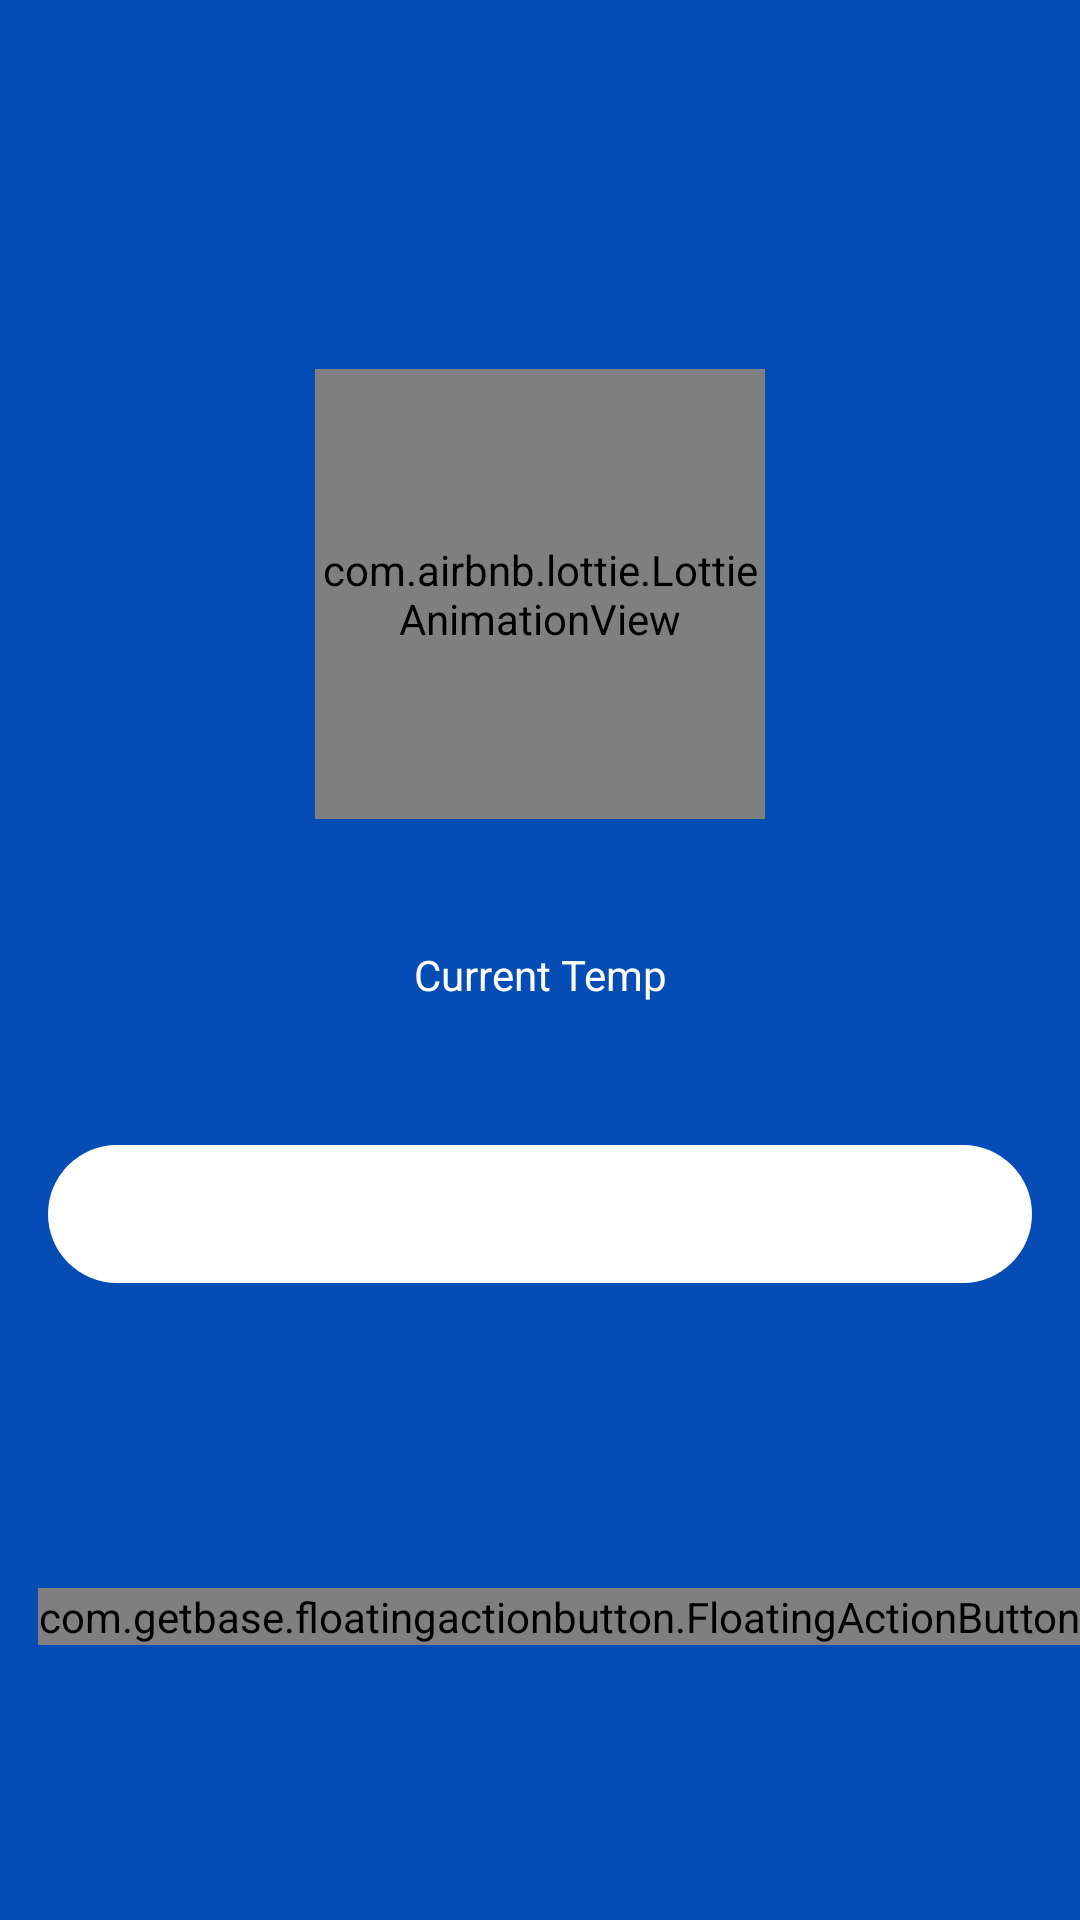

Here is an Android app screen rendered from its layout file. Give the layout XML and the strings, colors and styles it references.
<!-- AndroidManifest.xml: application theme Theme.KeadaanUdara -->
<!-- res/layout/activity_main.xml -->
<?xml version="1.0" encoding="utf-8"?>
<ScrollView xmlns:android="http://schemas.android.com/apk/res/android"
    xmlns:app="http://schemas.android.com/apk/res-auto"
    xmlns:tools="http://schemas.android.com/tools"
    android:layout_width="match_parent"
    android:layout_height="match_parent"
    tools:context=".Main.MainActivity"
    android:background="@color/blue"
    android:fillViewport="true">

    <androidx.constraintlayout.widget.ConstraintLayout
        android:layout_width="match_parent"
        android:layout_height="wrap_content">

        <include
            android:id="@+id/toolbarLayout"
            layout="@layout/toolbar"/>

        <TextView
            android:id="@+id/txtCityName"
            android:layout_width="wrap_content"
            android:layout_height="wrap_content"
            android:textColor="@color/white"
            android:textSize="32sp"
            android:textStyle="bold"
            android:gravity="center"
            app:layout_constraintEnd_toEndOf="parent"
            app:layout_constraintStart_toStartOf="parent"
            app:layout_constraintTop_toBottomOf="@+id/toolbarLayout"
            tools:text="City Name" />

        <TextView
            android:id="@+id/txtDate"
            android:layout_width="wrap_content"
            android:layout_height="wrap_content"
            android:layout_marginTop="5dp"
            app:layout_constraintEnd_toEndOf="parent"
            app:layout_constraintStart_toStartOf="parent"
            app:layout_constraintTop_toBottomOf="@+id/txtCityName"
            tools:text="date"
            android:textColor="@color/white"/>

        <com.airbnb.lottie.LottieAnimationView
            android:id="@+id/imgWeather"
            android:layout_width="150dp"
            android:layout_height="150dp"
            app:lottie_autoPlay="true"
            app:lottie_loop="true"
            app:layout_constraintEnd_toEndOf="parent"
            app:layout_constraintStart_toStartOf="parent"
            app:layout_constraintTop_toBottomOf="@+id/txtDate" />

        <TextView
            android:id="@+id/txtDesc"
            android:layout_width="wrap_content"
            android:layout_height="wrap_content"
            app:layout_constraintEnd_toEndOf="parent"
            app:layout_constraintStart_toStartOf="parent"
            app:layout_constraintTop_toBottomOf="@+id/imgWeather"
            tools:text="Description"
            android:textColor="@color/white"
            android:textSize="24sp"/>

        <TextView
            android:id="@+id/txtCurrentTemp"
            android:layout_width="wrap_content"
            android:layout_height="wrap_content"
            android:text="@string/current_temp"
            android:textColor="@color/white"
            android:layout_marginTop="10dp"
            app:layout_constraintEnd_toEndOf="parent"
            app:layout_constraintStart_toStartOf="parent"
            app:layout_constraintTop_toBottomOf="@+id/txtDesc" />

        <TextView
            android:id="@+id/txtTemp"
            android:layout_width="wrap_content"
            android:layout_height="wrap_content"
            android:textColor="@color/white"
            android:textSize="28sp"
            android:textStyle="bold"
            app:layout_constraintEnd_toEndOf="parent"
            app:layout_constraintStart_toStartOf="parent"
            app:layout_constraintTop_toBottomOf="@+id/txtCurrentTemp"
            tools:text="temp" />

        <RelativeLayout
            android:id="@+id/switchDays"
            android:layout_width="match_parent"
            android:layout_height="wrap_content"
            android:layout_marginStart="16dp"
            android:layout_marginEnd="16dp"
            android:layout_marginTop="10dp"
            android:paddingBottom="8dp"
            android:paddingTop="8dp"
            app:layout_constraintEnd_toEndOf="parent"
            app:layout_constraintStart_toStartOf="parent"
            app:layout_constraintTop_toBottomOf="@+id/txtTemp"
            android:background="@drawable/container_activity_no_border">

            <ImageView
                android:id="@+id/dayOne"
                android:layout_width="40dp"
                android:layout_height="30dp"
                android:layout_marginStart="23dp"
                android:background="@color/white" />

            <TextView
                android:id="@+id/txtDayOne"
                android:layout_width="wrap_content"
                android:layout_height="wrap_content"
                android:layout_marginStart="32dp"
                android:layout_marginTop="3dp"
                android:textColor="@color/black"
                android:textSize="18sp"
                android:textStyle="bold"
                tools:text="99" />

            <RelativeLayout
                android:layout_width="wrap_content"
                android:layout_height="wrap_content"
                android:layout_toStartOf="@id/dayThree"
                android:layout_toEndOf="@id/dayOne"
                android:background="@color/white">

                <ImageView
                    android:id="@+id/dayTwo"
                    android:layout_width="40dp"
                    android:layout_height="30dp"
                    android:layout_centerInParent="true" />

                <TextView
                    android:id="@+id/txtDayTwo"
                    android:layout_width="wrap_content"
                    android:layout_height="wrap_content"
                    android:layout_centerInParent="true"
                    android:textColor="@color/black"
                    android:textSize="18sp"
                    android:textStyle="bold"
                    tools:text="99" />

            </RelativeLayout>

            <ImageView
                android:id="@+id/dayThree"
                android:layout_width="40dp"
                android:layout_height="30dp"
                android:layout_centerInParent="true"
                android:background="@color/white" />

            <TextView
                android:id="@+id/txtDayThree"
                android:layout_width="wrap_content"
                android:layout_height="wrap_content"
                android:layout_centerInParent="true"
                android:textColor="@color/black"
                android:textSize="18sp"
                android:textStyle="bold"
                tools:text="99" />

            <RelativeLayout
                android:layout_width="match_parent"
                android:layout_height="wrap_content"
                android:layout_toEndOf="@id/dayThree"
                android:layout_toStartOf="@id/dayFive">

                <ImageView
                    android:id="@+id/dayFour"
                    android:layout_width="40dp"
                    android:layout_height="30dp"
                    android:layout_centerInParent="true"
                    android:background="@color/white"/>

                <TextView
                    android:id="@+id/txtDayFour"
                    android:layout_width="wrap_content"
                    android:layout_height="wrap_content"
                    android:layout_centerInParent="true"
                    android:textColor="@color/black"
                    android:textSize="18sp"
                    android:textStyle="bold"
                    tools:text="99" />

            </RelativeLayout>

            <ImageView
                android:id="@+id/dayFive"
                android:layout_width="40dp"
                android:layout_height="30dp"
                android:layout_alignParentEnd="true"
                android:layout_marginEnd="23dp"
                android:background="@color/white" />

            <TextView
                android:id="@+id/txtDayFive"
                android:layout_width="wrap_content"
                android:layout_height="wrap_content"
                android:layout_alignParentEnd="true"
                android:layout_marginTop="3dp"
                android:layout_marginEnd="32dp"
                android:textColor="@color/black"
                android:textSize="18sp"
                android:textStyle="bold"
                tools:text="99" />

        </RelativeLayout>

        <androidx.recyclerview.widget.RecyclerView
            android:id="@+id/recyclerWeather"
            android:layout_width="wrap_content"
            android:layout_height="wrap_content"
            android:layout_marginTop="10dp"
            app:layout_constraintEnd_toEndOf="parent"
            app:layout_constraintStart_toStartOf="parent"
            app:layout_constraintTop_toBottomOf="@+id/switchDays" />

        <androidx.constraintlayout.widget.ConstraintLayout
            android:layout_width="match_parent"
            android:layout_height="wrap_content"
            android:layout_marginTop="10dp"
            android:layout_marginBottom="10dp"
            app:layout_constraintBottom_toBottomOf="parent"
            app:layout_constraintStart_toStartOf="parent"
            app:layout_constraintTop_toBottomOf="@+id/recyclerWeather">

            <androidx.constraintlayout.widget.ConstraintLayout
                android:id="@+id/constraintLayout"
                android:layout_width="match_parent"
                android:layout_height="wrap_content"
                android:layout_marginStart="15dp"
                android:layout_marginEnd="75dp"
                android:background="@drawable/container_reminder"
                android:padding="10dp"
                app:layout_constraintBottom_toBottomOf="parent"
                app:layout_constraintEnd_toEndOf="@id/fab_action1"
                app:layout_constraintStart_toStartOf="parent"
                app:layout_constraintTop_toTopOf="parent"
                android:visibility="gone">

                <androidx.recyclerview.widget.RecyclerView
                    android:id="@+id/recyclerReminder"
                    android:layout_width="wrap_content"
                    android:layout_height="wrap_content"
                    app:layout_constraintBottom_toBottomOf="parent"
                    app:layout_constraintEnd_toEndOf="parent"
                    app:layout_constraintStart_toStartOf="parent"
                    app:layout_constraintTop_toTopOf="parent" />

            </androidx.constraintlayout.widget.ConstraintLayout>

            <com.getbase.floatingactionbutton.FloatingActionButton
                android:id="@+id/fab_action1"
                android:layout_width="wrap_content"
                android:layout_height="wrap_content"
                android:layout_alignParentRight="true"
                android:layout_alignParentBottom="true"
                app:fab_colorNormal="#FABE24"
                app:fab_colorPressed="#FABE24"
                app:fab_icon="@drawable/activitie"
                app:fab_title="On Time Activity"
                app:layout_constraintBottom_toBottomOf="parent"
                app:layout_constraintEnd_toEndOf="parent"
                app:layout_constraintTop_toTopOf="parent" />

        </androidx.constraintlayout.widget.ConstraintLayout>

    </androidx.constraintlayout.widget.ConstraintLayout></ScrollView>
<!-- res/layout/toolbar.xml (included above) -->
<?xml version="1.0" encoding="utf-8"?>
<androidx.appcompat.widget.Toolbar xmlns:android="http://schemas.android.com/apk/res/android"
    android:layout_width="match_parent"
    android:layout_height="?actionBarSize">

    <RelativeLayout
        android:layout_width="wrap_content"
        android:layout_height="wrap_content"
        android:layout_marginEnd="16dp">

        <ImageView
            android:id="@+id/imgChangeLocation"
            android:layout_width="wrap_content"
            android:layout_height="wrap_content"
            android:src="@drawable/ic_location_24"
            android:layout_alignParentEnd="true"/>


    </RelativeLayout>
</androidx.appcompat.widget.Toolbar>
<!-- resources referenced by this layout -->
<resources>
  <color name="black">#FF000000</color>
  <color name="blue">#064CB5</color>
  <color name="white">#FFFFFFFF</color>
  <!-- drawable activitie: png bitmap (drawable-xxxhdpi, 631 bytes) -->
  <!-- drawable container_activity_no_border (drawable-ldpi) -->
  <?xml version="1.0" encoding="utf-8"?>
  <shape xmlns:android="http://schemas.android.com/apk/res/android"
      android:shape="rectangle">
      <corners
          android:topLeftRadius="25dp"
          android:topRightRadius="25dp"
          android:bottomLeftRadius="25dp"
          android:bottomRightRadius="25dp"/>
      <padding
          android:bottom="0dp"
          android:left="0dp"
          android:right="0dp"
          android:top="0dp" />
      <solid android:color="@color/white" />
  </shape>
  <!-- drawable container_reminder (drawable-hdpi) -->
  <?xml version="1.0" encoding="utf-8"?>
  <shape xmlns:android="http://schemas.android.com/apk/res/android"
      android:shape="rectangle">
      <corners
          android:topLeftRadius="6dp"
          android:topRightRadius="6dp"
          android:bottomLeftRadius="6dp"
          android:bottomRightRadius="6dp"/>
      <padding
          android:bottom="0dp"
          android:left="0dp"
          android:right="0dp"
          android:top="0dp" />
      <stroke
          android:width="2dp"
          android:color="#CC3636" />
      <solid android:color="@color/white" />
  </shape>
  <string name="current_temp">Current Temp</string>
  <style name="Theme.KeadaanUdara" parent="Theme.MaterialComponents.DayNight.DarkActionBar">
          
          <item name="colorPrimary">@color/blue</item>
          <item name="colorPrimaryVariant">@color/blue_light</item>
          <item name="colorOnPrimary">@color/white</item>
          
          <item name="colorSecondary">#FF4A79F3</item>
          <item name="colorSecondaryVariant">#FF4A79F3</item>
          <item name="colorOnSecondary">@color/black</item>
          
          <item name="android:statusBarColor" tools:targetApi="l">?attr/colorPrimaryVariant</item>
          
          <item name="android:windowAnimationStyle">@style/aniamation</item>
      </style>
  <color name="blue_light">#5877E8</color>
  <style name="aniamation">
          <item name="android:windowEnterAnimation">@android:anim/fade_in</item>
          <item name="android:windowExitAnimation">@android:anim/fade_out</item>
      </style>
</resources>
